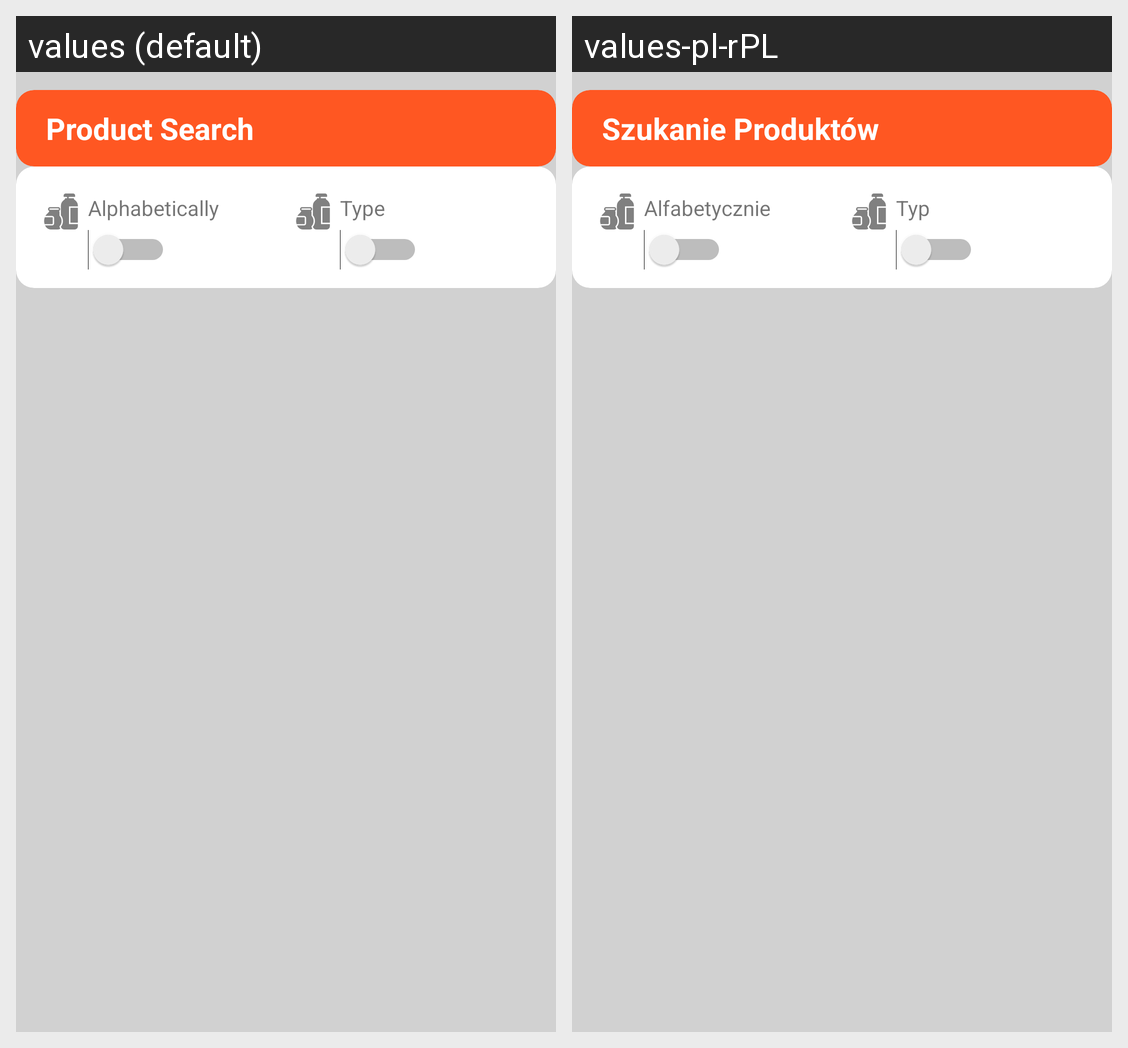

Here is an Android app screen in its default locale and in the app's own translations. Write out the translated-string differences for the strings that appear on this screen.
Android screen res/layout/fragment_settings_product.xml rendered under 2 locales, left to right: values (default), values-pl-rPL. Device: Nexus 5 (rendered at 1080×1920; each locale shown at half size, 540×960, under a caption strip naming it); theme AppTheme.
Strings drawn on this screen, with the default value and each locale's value (text and hints the layout hard-codes, and strings that could not be matched under every locale, appear in the picture but are not listed):

hd_pd_settings
  values: Product Search
  values-pl-rPL: Szukanie Produktów

ct_alphabetical
  values: Alphabetically
  values-pl-rPL: Alfabetycznie

ct_type
  values: Type
  values-pl-rPL: Typ
